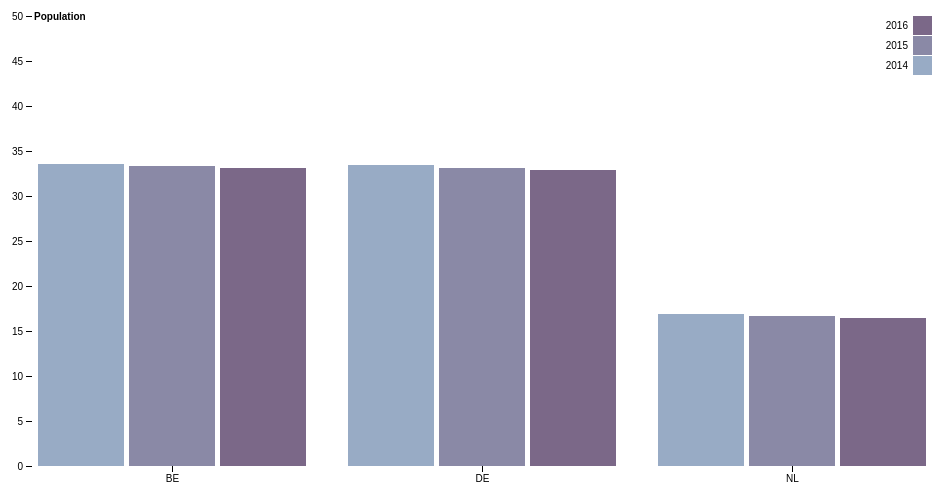
D3 v4 page, settled after 360 driven frames (6 s of simulated time); the page loaded 1 data file(s).


// ── index.js
// https://bl.ocks.org/d3noob/bdf28027e0ce70bd132edc64f1dd7ea4

var svg = d3.select("svg"),
  margin = {
    top: 20,
    right: 20,
    bottom: 30,
    left: 40
  },
  width = +svg.attr("width") - margin.left - margin.right,
  height = +svg.attr("height") - margin.top - margin.bottom,
  g = svg.append("g").attr("transform", "translate(" + margin.left + "," + margin.top + ")");

var x0 = d3.scaleBand() //geeft aan dat er iets gaat gebeuren op de x as, hoeveel ruimte er tussen objecten komt te staan
  .rangeRound([0, width])
  .paddingInner(0.1);

var x1 = d3.scaleBand() //hoeveel padding er tussen de bars per "groep" komen te staan
  .padding(0.05);

var y = d3.scaleLinear() // y as lengte
  .rangeRound([height, 0]);

var z = d3.scaleOrdinal() // welke kleuren er voor de labels en bars gebruikt worden
  .range(["#98abc5", "#8a89a6", "#7b6888", "#6b486b", "#a05d56", "#d0743c", "#ff8c00"]);

var body = d3.select("body");

//laad de data in.
d3.text("tps00010.tsv", function(error, data) {
  if (error) throw error;

  // maakt de data schoon door middel van regular expressions
  data = data.replace(/\t/g, ',')
  data = data.replace(/ +/g, '')
  data = data.replace(/b/g, '')
  data = data.replace(/p/g, '')
  data = data.replace(/e/g, '')
  data = data.replace('go\\tim', 'country')

  var dataCleaned = d3.csvParse(data, map)

  // zorgt ervoor dat de juiste data wordt gepakt.
  function map(d) {
    if (d.indic_d === "PC_Y0_14" && d.country === "NL" ||
      d.country === "BE" ||
      d.country === "DE") {
      return d;
    }

  };

  keyData = [2014, 2015, 2016];

  // Voegt de data toe op de x as.
  x0.domain(dataCleaned.map(function(d) {
    return d.country;
    console.log()
  }));

  var keys = keyData;

  // zet de  keys op de juiste plek.
  x1.domain(keys).rangeRound([0, x0.bandwidth()]); // https://github.com/d3/d3-scale#band_rangeRound
  y.domain([0, 50]) //.nice rond extreme nummers af - https://stackoverflow.com/questions/34930763/what-is-the-logic-behind-d3-js-nice-ticks

  // maakt groepen aan.
  g.append("g")
    //selecteerd alle "g's"
    .selectAll("g")
    // selecteerd de data
    .data(dataCleaned)
    // creeert elementen
    .enter()
    .append("g") //Maakt g elementen, elk met eigen data
    .attr("transform", function(d) {
      return "translate(" + x0(d.country) + ",0)";
    })
    .selectAll("rect")
    // zorgt ervoor dat de keys en values op de juiste plek staan voor de bars
    .data(function(d) {
      return keys.map(function(key) {
        return {
          key: key,
          value: d[key]
        };
      });
    })
    //maakt een rectangle aan
    .enter().append("rect")
    .attr("x", function(d) { // zorgt dat de x waardes worden meegegeven
      return x1(d.key);
    })
    // voegt data numb toe met een waarden
    .attr('data-numb', function(d) {
      return d.value
    })
    .attr("y", function(d) { //op de y as begint de rect
      return y(d.value);
    })
    .attr("width", x1.bandwidth()) // kijkt naar de bandwidth en maakt aan de hand daarvan zijn width.
    .attr("height", function(d) {
      return height - y(d.value); //hoogte van de bar wordt de grootte van de value en het wordt niet boven geplaatst
    })
    .attr("fill", function(d) {
      return z(d.key); //krijgt een kleur uit de z variabel
    });

  // zet de waardes van de landen op de juiste plek
  g.append("g")
    .attr("class", "axis")
    .attr("transform", "translate(0," + height + ")")
    .call(d3.axisBottom(x0));

  // text
  g.append("g")
    .attr("class", "axis")
    .call(d3.axisLeft(y).ticks(null, "s")) //aantal stappen die het maakt op de y as
    .append("text")
    .attr("x", 2) //locatie tekst x as
    .attr("y", y(y.ticks().pop()) + 0.5) //locatie tekst y as
    .attr("dy", "0.32em")
    .attr("fill", "#000")
    .attr("font-weight", "bold")
    .attr("text-anchor", "start")
    .text("Population");

  // maakt de legenda's aan.
  var legend = g.append("g")
    .attr("font-family", "sans-serif")
    .attr("font-size", 10)
    .attr("text-anchor", "end")
    .selectAll("g")
    .data(keys.slice().reverse())
    .enter().append("g")
    .attr("transform", function(d, i) {
      return "translate(0," + i * 20 + ")";
    });

  legend.append("rect")
    .attr("x", width - 19)
    .attr("width", 19)
    .attr("height", 19)
    .attr("fill", z);

  legend.append("text")
    .attr("x", width - 24)
    .attr("y", 9.5)
    .attr("dy", "0.32em")
    .text(function(d) {
      return d;
    });
});


### data: tps00010.tsv
indic_de,geo\time	2005	2006	2007	2008	2009	2010	2011	2012	2013	2014	2015	2016
PC_Y0_14,AD	14.8	15.1	14.9	14.6	14.5	14.5	15.5	15.5	15.5	:	:	:
PC_Y0_14,AL	26.5	25.7	24.9	:	:	:	:	:	:	19.2 e	18.5	17.7
PC_Y0_14,AM	:	20.6	19.7	19.0	18.6	18.3	:	:	:	:	19.4	19.6
PC_Y0_14,AT	16.1	15.9	15.6	15.4	15.1	14.9	14.7	14.6	14.4	14.3	14.3	14.3
PC_Y0_14,AZ	:	24.5	23.8	23.2	22.6	22.6	22.3	22.2	22.3	22.4	22.4	22.5
PC_Y0_14,BE	17.2	17.1	17.0	16.9	16.9	16.9	17.0 b	17.0	17.0	17.0 b	17.0	17.0
PC_Y0_14,BG	13.7	13.4	13.2	13.1	13.1	13.2	13.2	13.4	13.6	13.7	13.9	14.0
PC_Y0_14,BY	:	15.2	14.9	14.7	14.6	:	14.9	15.1	15.4	15.7	16.0	16.3
PC_Y0_14,CH	16.3	16.0	15.8	15.5	15.3	15.2	15.1 b	15.0	14.9	14.9	14.9	14.9
PC_Y0_14,CY	19.9	19.4	18.9	18.2	17.7	17.2	16.8	16.5	16.4	16.3	16.4	16.4
PC_Y0_14,CZ	14.9	14.6	14.4	14.2	14.2	14.3	14.5	14.7	14.8	15.0	15.2	15.4
PC_Y0_14,DE	14.5	14.1	13.9	13.7	13.6	13.5	13.6 b	13.4	13.3	13.2 b	13.2	13.2
PC_Y0_14,DK	18.8	18.7	18.6	18.4	18.3	18.1	17.9	17.7	17.4	17.2	17.0	16.8
PC_Y0_14,EA18	15.7	15.6	15.5	15.4	15.4	15.4	15.4 b	15.4 b	15.3	15.2 bp	15.2 bp	15.2 bp
PC_Y0_14,EA19	15.8	15.7	15.6	15.5	15.5	15.4	15.4 b	15.4 b	15.3	15.3 bp	15.3 bp	15.2 bp
PC_Y0_14,EE	15.4	15.0	14.9	14.8	14.9	15.1	15.3	15.5	15.7	15.8	15.9 b	16.1
PC_Y0_14,EL	15.1	14.9	14.7	14.6	14.6	14.6	14.6	14.7	14.7	14.6	14.5	14.4
PC_Y0_14,ES	14.5	14.5	14.6	14.6	14.8	14.9	15.0	15.1	15.2	15.2	15.2	15.1
PC_Y0_14,EU27	16.3	16.1	15.9	15.8	15.7	15.7 b	15.7 b	15.7 b	15.7	15.6 bp	15.6 bp	15.6 bp
PC_Y0_14,EU28	16.3	16.0	15.9	15.8	15.7	15.7 b	15.7 b	15.7 b	15.7	15.6 bp	15.6 bp	15.6 bp
PC_Y0_14,FI	17.5	17.3	17.1	16.9	16.7	16.6	16.5	16.5	16.4	16.4	16.4	16.3
PC_Y0_14,FR	18.7	18.5	18.5	18.5	18.5	18.6	18.6	18.6 b	18.6	18.5	18.6 bp	18.5 p
PC_Y0_14,FX	18.4	18.3	18.3	18.3	18.3	18.4	18.4	18.4	18.4	:	:	:
PC_Y0_14,GE	:	18.4	17.7	17.2	17.1	17.1	17.0	16.9	:	17.1	17.4	19.1
PC_Y0_14,HR	15.9	15.8	15.6	15.5	15.4	15.4	15.3	15.1	14.9	14.8	14.7	14.6
PC_Y0_14,HU	15.6	15.4	15.2	15.0	14.9	14.7	14.6	14.5 b	14.4	14.4	14.5	14.5
PC_Y0_14,IE	20.7	20.5	20.3	20.4	20.6	21.0	21.3	21.6	21.9	22.0 p	22.1 p	21.9 b
PC_Y0_14,IS	22.3	21.8	21.3	20.9	20.8	20.9	20.9	20.7	20.7	20.5	20.4	20.0
PC_Y0_14,IT	14.1	14.1	14.1	14.1	14.1	14.1	14.1	14.0	14.0	13.9	13.8	13.7
PC_Y0_14,LI	17.6	17.4	17.1	16.8	16.4	16.4	16.0	15.8	15.5	15.2	15.1	14.9
PC_Y0_14,LT	17.1	16.6	16.0	15.5	15.1	15.0	14.9	14.8	14.7	14.6	14.6	14.7
PC_Y0_14,LU	18.6	18.4	18.3	18.2	18.0	17.7	17.6	17.1 b	17.0	16.8	16.7	16.5
PC_Y0_14,LV	15.0	14.5	14.2	14.0	14.1	14.2	14.2	14.3	14.4	14.7	15.0	15.2
PC_Y0_14,MD	:	18.3	18.2	17.6	17.1	16.7	16.4	16.2	16.1	16.0	16.0	:
PC_Y0_14,ME	20.8	20.4	20.1	19.8	19.6	19.5	19.2	19.0	18.8	18.6	18.5	18.3
PC_Y0_14,MK	20.0	19.5	18.9	18.5	18.1	17.7	17.5	17.2	17.0	16.9	16.8	16.7
PC_Y0_14,MT	17.6	17.1	16.6	16.1	15.6	15.3	15.0	14.8	14.6	14.4	14.3	14.2
PC_Y0_14,NL	18.5	18.3	18.1	17.9	17.7	17.6	17.5	17.3	17.2	16.9	16.7	16.5
PC_Y0_14,NO	19.7	19.5	19.4	19.2	19.0	18.9	18.7	18.5	18.4	18.2	18.0	17.9
PC_Y0_14,PL	16.7	16.2	15.8	15.5	15.3	15.3 b	15.3	15.1	15.1	15.0	15.0	15.0
PC_Y0_14,PT	16.0	15.9	15.7	15.6	15.4	15.3	15.1	14.9	14.8	14.6	14.4 e	14.1 e
PC_Y0_14,RO	17.5	16.9	16.9	16.3	15.8	15.8	15.8	15.8	15.7	15.5 e	15.5 e	15.5
PC_Y0_14,RS	15.8	15.7	15.6	15.4	15.3	15.2	14.4 b	14.4	14.4	14.3	14.4	14.4
PC_Y0_14,RU	:	14.9	14.7	14.7	14.9	15.1	15.2	:	:	16.3	:	:
PC_Y0_14,SE	17.6	17.3	17.0	16.8	16.7	16.6	16.6	16.7	16.9	17.1	17.3	17.4
PC_Y0_14,SI	14.4	14.1	14.0	13.9 b	14.0	14.0	14.2	14.3	14.5	14.6	14.8	14.8
PC_Y0_14,SK	17.1	16.7	16.2	15.9	15.6	15.5	15.4	15.4	15.4	15.3	15.3	15.3
PC_Y0_14,SM	:	:	:	:	:	:	:	15.2	15.1	:	:	:
PC_Y0_14,TR	27.5	27.0	26.6	26.4	26.3	26.0	25.6	25.3	24.9	24.6	24.3	24.0
PC_Y0_14,UA	:	14.5	14.2	14.1	14.1	14.2	14.2	14.4	14.6	14.8	15.1	15.2
PC_Y0_14,UK	18.1	18.0	17.8	17.7	17.7	17.6	17.6	17.6	17.6	17.6	17.7 e	17.7 e
PC_Y0_14,XK	:	:	:	:	:	:	:	:	:	:	:	27.3
PC_Y15_24,AD	10.8	10.8	10.7	10.5	10.2	9.8	9.8	9.8	10.0	:	:	:
PC_Y15_24,AL	18.7	19.1	19.3	:	:	:	:	:	:	16.8 e	16.1	15.3
PC_Y15_24,AM	:	19.4	19.6	19.5	19.2	18.7	:	:	:	:	14.8	13.8
PC_Y15_24,AT	12.3	12.3	12.3	12.3	12.3	12.2	12.2	12.1	12.1	11.9	11.7	11.7
PC_Y15_24,AZ	:	20.6	20.8	20.8	20.7	20.5	20.0	19.4	18.6	17.8	17.0	16.1
PC_Y15_24,BE	12.1	12.1	12.1	12.1	12.1	12.1	12.1 b	12.1	12.0	11.9 b	11.8	11.7
PC_Y15_24,BG	13.4	13.3	13.1	12.8	12.5	12.2	11.8	11.4	10.9	10.4	10.0	9.6
PC_Y15_24,BY	:	16.5	16.3	16.0	15.5	:	14.2	13.6	12.9	12.2	11.6	11.1
... 252 more rows